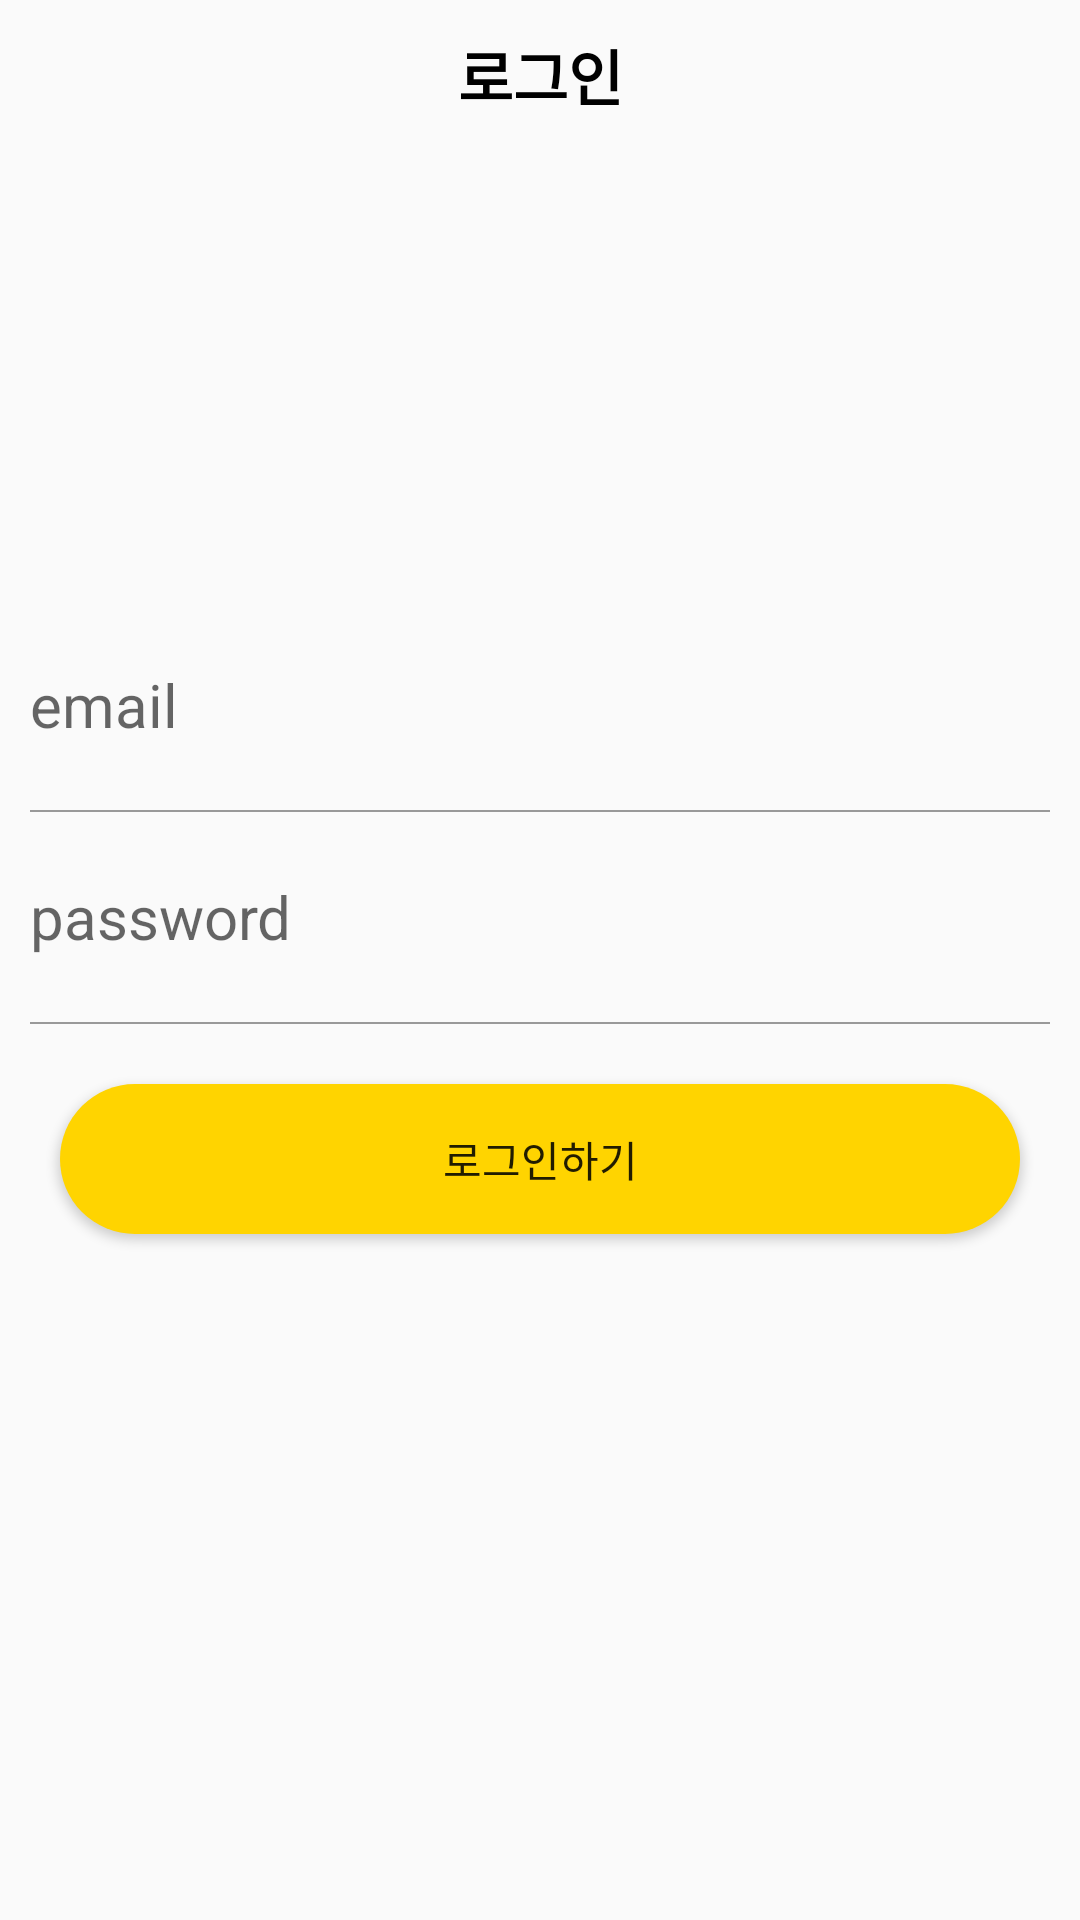

Layout XML and referenced resources for this Android screen:
<!-- AndroidManifest.xml: application theme Theme.MysoloLife_v2 -->
<!-- res/layout/activity_login.xml -->
<?xml version="1.0" encoding="utf-8"?>
<layout>
    <LinearLayout
        xmlns:android="http://schemas.android.com/apk/res/android"
        xmlns:app="http://schemas.android.com/apk/res-auto"
        xmlns:tools="http://schemas.android.com/tools"
        android:layout_width="match_parent"
        android:layout_height="match_parent"
        tools:context=".auth.LoginActivity"
        android:orientation="vertical">

        <LinearLayout
            android:layout_width="match_parent"
            android:layout_height="150dp"
            android:background="@color/mainColor">

            <TextView
                android:text="로그인"
                android:gravity="center"
                android:textSize="20sp"
                android:textStyle="bold"
                android:textColor="#000000"
                android:layout_width="match_parent"
                android:layout_height="50dp"/>

        </LinearLayout>
        <LinearLayout
            android:layout_width="match_parent"
            android:layout_height="wrap_content"
            android:layout_marginTop="50dp"
            android:orientation="vertical">

            <EditText
                android:id="@+id/emailArea"
                android:layout_width="match_parent"
                android:layout_height="50dp"
                android:hint="email"
                style="@style/AuthEditText"/>
            <LinearLayout
                android:layout_width="match_parent"
                android:layout_height="0.5dp"
                android:background="#999999"
                android:layout_marginLeft="10dp"
                android:layout_marginRight="10dp"/>
            <EditText
                android:id="@+id/passwordArea"
                android:layout_width="match_parent"
                android:layout_height="50dp"
                android:hint="password"
                android:inputType="textPassword"
                style="@style/AuthEditText"/>
            <LinearLayout
                android:layout_width="match_parent"
                android:layout_height="0.5dp"
                android:background="#999999"
                android:layout_marginLeft="10dp"
                android:layout_marginRight="10dp"/>

            <Button
                android:id="@+id/loginBtn"
                android:text="로그인하기"
                android:background="@drawable/background_radius_yellow"
                android:layout_width="match_parent"
                android:layout_height="50dp"
                android:layout_margin="20dp"/>
        </LinearLayout>
    </LinearLayout>
</layout>
<!-- resources referenced by this layout -->
<resources>
  <!-- drawable background_radius_yellow (drawable) -->
  <?xml version="1.0" encoding="utf-8"?>
  <shape xmlns:android="http://schemas.android.com/apk/res/android"
      android:shape="rectangle" android:padding = "10dp">
      <solid android:color="#ffd400"></solid>
      <corners
          android:bottomLeftRadius="30dp"
          android:bottomRightRadius="30dp"
          android:topLeftRadius="30dp"
          android:topRightRadius="30dp" />
  
  </shape>
  <style name="AuthEditText" parent="android:Widget.EditText">
          <item name="android:background">@android:color/transparent</item>
          <item name="android:textSize">20sp</item>
          <item name="android:layout_margin">10dp</item>
      </style>
  <style name="Theme.MysoloLife_v2" parent="Base.Theme.MysoloLife_v2" />
  <style name="Base.Theme.MysoloLife_v2" parent="Theme.AppCompat.Light">
          
          
          <item name="windowNoTitle">true</item>
      </style>
</resources>
